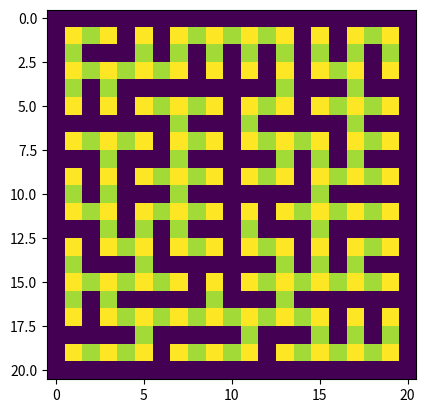

The matplotlib source for this figure:
import sys
import random
import numpy as np
import matplotlib.pyplot as plt

class WCell:
    """
    WCell(row, col)\n
    Maze cell class
    """

    MAX_N = 4

    def __init__(self, position):
        self.value = 0
        self.position = np.array(position)
        self.neighbors = [False for _ in range(WCell.MAX_N)]

    def to_dict(self):
        return {'value': self.value, 'neighbors': self.neighbors}

    def __str__(self):
        pos = str(self.position.tolist())[1:-1]
        return f'"({pos})": ' + str(self.to_dict()).lower()

    def __repr__(self):
        return str(self)

class WMaze:
    """
    WMaze(rows, cols)\n
    Maze class with Wilson's generator
    """

    CLR_CELL = 255
    CLR_CONN = 220
    ID_MOV = ["N", "E", "S", "O"]
    MOV = [[-1,0], [0,1], [1,0], [0,-1]]

    def __init__(self, rows, cols):
        self.rows = rows
        self.cols = cols
        self.matrix = None

        # initial generation
        self.generate()

    def __reset(self):
        "Reset matrix to empty maze state"
        self.matrix = [[WCell([y, x]) for x in range(0, self.cols)] for y in range(0, self.rows)]

    def generate(self):
        "Generate maze using Wilson's algorithm"
        self.__reset()
        if self.rows < 1 or self.cols < 1:
            return

        # initialize
        fits_boundary = lambda i: i[0] >= 0 and i[0] < self.rows and i[1] >= 0 and i[1] < self.cols
        visited = [[False for x in range(0, self.cols)] for y in range(0, self.rows)]
        free = [(y, x) for x in range(0, self.cols) for y in range(0, self.rows)]
        # set first random cell
        visited[random.randint(0, self.rows -1)][random.randint(0, self.cols -1)] = True

        # iterate
        while len(free) > 0:
            walk = []
            row, col = free.pop(random.randint(0, len(free) - 1))

            # get walk path
            stop = False
            while not stop:
                if visited[row][col]:
                    stop = True
                pair = (row, col)
                if pair in walk:
                    # remove loop
                    walk = walk[:walk.index(pair)]
                walk.append(pair)
                row, col = random.choice(list(filter(fits_boundary, np.array(self.MOV) + self.matrix[row][col].position)))

            # follow path and build maze
            row, col = walk[0]
            for i in range(1, len(walk)):
                visited[row][col] = True
                adj = walk[i]
                try:
                    free.remove(adj)
                except ValueError:
                    pass
                mov = np.array(adj) - self.matrix[row][col].position
                side = self.MOV.index(mov.tolist())
                op_side = self.MOV.index((-1 * mov).tolist())
                self.matrix[row][col].neighbors[side] = True
                row, col = adj
                self.matrix[row][col].neighbors[op_side] = True

    def to_image(self):
        "Convert WMaze to a numpy array describing image"
        get_pix = lambda r, c: (r * 2 + 1, c * 2 + 1)
        img = np.zeros(get_pix(self.rows, self.cols))

        for row in self.matrix:
            for cell in row:
                # mark cell
                pix = np.array(get_pix(*cell.position))
                img[pix[0]][pix[1]] = self.CLR_CELL

                # open walls
                sides = cell.neighbors
                for i in range(0, len(sides)):
                    if sides[i]:
                        npix = pix + np.array(self.MOV[i])
                        img[npix[0]][npix[1]] = self.CLR_CONN
        return img

    def to_json(self):
        "Convert WMaze to json string"
        json = "{\n"
        maxn = self.matrix[0][0].MAX_N
        json += f'"rows": {self.rows},\n"cols": {self.cols},\n"max_n": {maxn},\n"mov": {self.MOV},\n"id_mov": {self.ID_MOV},\n'
        json += '"cells": {\n'

        c_json = ""
        for r in self.matrix:
            for x in r:
                c_json += str(x) + ",\n"
        json += c_json[:-2] + "\n}\n}"
        return json

    @staticmethod
    def from_json(json):
        """
        Load WMaze from json string\n
        Preserves global static attributes
        """
        json = eval(json.replace('f', 'F').replace('t', 'T'))

        # save MAX_N current value
        maxn = WCell.MAX_N
        WCell.MAX_N = json['max_n']

        m = WMaze(0, 0)
        m.rows = json['rows']
        m.cols = json['cols']
        m.MOV = json['mov']
        m.ID_MOV = json['id_mov']
        m.__reset()
        cells = json['cells']
        for key in cells:
            k = eval(key)
            m.matrix[k[0]][k[1]].value = cells[key]['value']
            m.matrix[k[0]][k[1]].neighbors = cells[key]['neighbors']

        # restore MAX_N value
        WCell.MAX_N = maxn

        return m

def main():
    r = 10
    c = 10
    if len(sys.argv) > 1:
        r = int(sys.argv[1])
        if len(sys.argv) > 2:
            c = int(sys.argv[2])
    maze = WMaze(r, c)
    img = maze.to_image()
    plt.imshow(img)
    plt.show()

if __name__ == '__main__':
    main()
